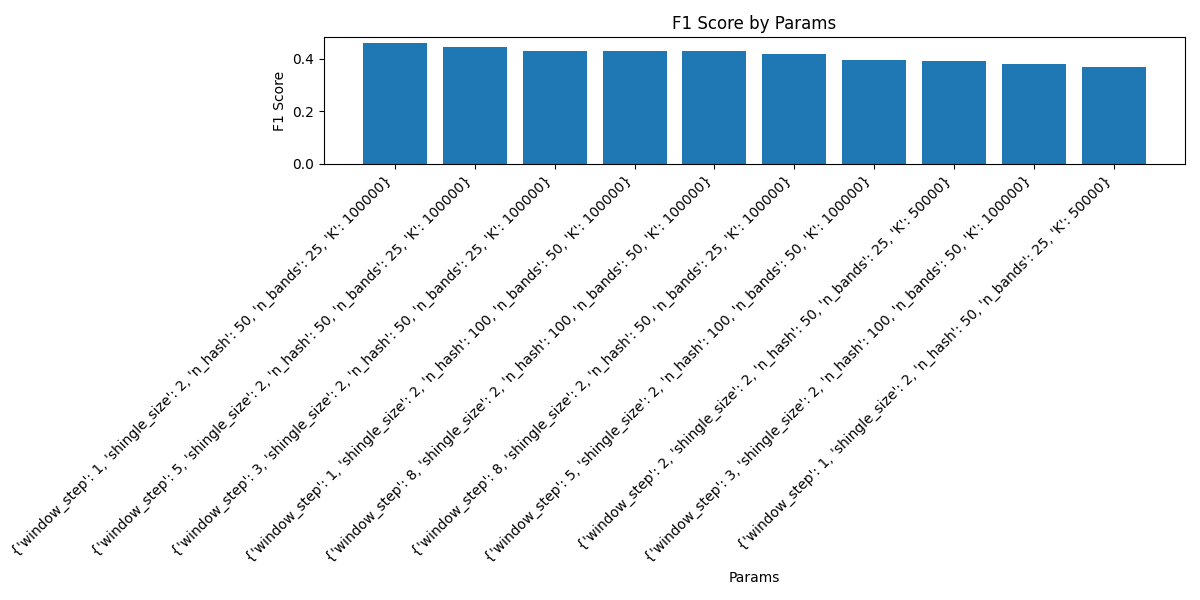

The data file committed next to this chart (first rows):
f1, params, precision, recall, false_positives, false_negatives, true_positives, true_negatives
0.005587, {'window_step': 2, 'shingle_size': 2, 'n…, 0.005464, 0.005714, 364, 348, 2, 550011
0.01141, {'window_step': 1, 'shingle_size': 2, 'n…, 0.0114, 0.01143, 347, 346, 4, 550028
2.82087447107808e-12, {'window_step': 5, 'shingle_size': 2, 'n…, 2.785515320326503e-12, 2.8571428571346942e-12, 359, 350, 0, 550016
0.005731, {'window_step': 3, 'shingle_size': 2, 'n…, 0.005747, 0.005714, 346, 348, 2, 550029
0.002821, {'window_step': 8, 'shingle_size': 2, 'n…, 0.002786, 0.002857, 358, 349, 1, 550017
2.7816411682815536e-12, {'window_step': 3, 'shingle_size': 3, 'n…, 2.710027100263659e-12, 2.8571428571346942e-12, 369, 350, 0, 550006
2.9154518950352324e-12, {'window_step': 2, 'shingle_size': 3, 'n…, 2.976190476181619e-12, 2.8571428571346942e-12, 336, 350, 0, 550039
2.9154518950352324e-12, {'window_step': 5, 'shingle_size': 3, 'n…, 2.976190476181619e-12, 2.8571428571346942e-12, 336, 350, 0, 550039
2.7434842249581797e-12, {'window_step': 8, 'shingle_size': 3, 'n…, 2.6385224274336717e-12, 2.8571428571346942e-12, 379, 350, 0, 549996
2.941176470579585e-12, {'window_step': 1, 'shingle_size': 3, 'n…, 3.030303030293848e-12, 2.8571428571346942e-12, 330, 350, 0, 550045
2.6954177897501475e-12, {'window_step': 3, 'shingle_size': 5, 'n…, 2.5510204081567577e-12, 2.8571428571346942e-12, 392, 350, 0, 549983
2.82087447107808e-12, {'window_step': 1, 'shingle_size': 5, 'n…, 2.785515320326503e-12, 2.8571428571346942e-12, 359, 350, 0, 550016
0.002907, {'window_step': 5, 'shingle_size': 5, 'n…, 0.002959, 0.002857, 337, 349, 1, 550038
2.9282576866678532e-12, {'window_step': 2, 'shingle_size': 5, 'n…, 3.0030030029939852e-12, 2.8571428571346942e-12, 333, 350, 0, 550042
3.0349013656964047e-12, {'window_step': 1, 'shingle_size': 2, 'n…, 3.2362459546820835e-12, 2.8571428571346942e-12, 309, 350, 0, 550066
3.0030030029939852e-12, {'window_step': 1, 'shingle_size': 6, 'n…, 3.1645569620153023e-12, 2.8571428571346942e-12, 316, 350, 0, 550059
3.1948881789035312e-12, {'window_step': 3, 'shingle_size': 2, 'n…, 3.6231884057839743e-12, 2.8571428571346942e-12, 276, 350, 0, 550099
3.0487804877955835e-12, {'window_step': 8, 'shingle_size': 5, 'n…, 3.267973856198471e-12, 2.8571428571346942e-12, 306, 350, 0, 550069
0.006309, {'window_step': 2, 'shingle_size': 2, 'n…, 0.007042, 0.005714, 282, 348, 2, 550093
0.002736, {'window_step': 2, 'shingle_size': 6, 'n…, 0.002625, 0.002857, 380, 349, 1, 549995
0.002829, {'window_step': 5, 'shingle_size': 6, 'n…, 0.002801, 0.002857, 356, 349, 1, 550019
2.832861189793675e-12, {'window_step': 3, 'shingle_size': 6, 'n…, 2.8089887640370537e-12, 2.8571428571346942e-12, 356, 350, 0, 550019
2.7285129604291175e-12, {'window_step': 8, 'shingle_size': 6, 'n…, 2.6109660574344363e-12, 2.8571428571346942e-12, 383, 350, 0, 549992
0.005979, {'window_step': 1, 'shingle_size': 7, 'n…, 0.00627, 0.005714, 317, 348, 2, 550058
2.8943560057803356e-12, {'window_step': 5, 'shingle_size': 7, 'n…, 2.9325513196394944e-12, 2.8571428571346942e-12, 341, 350, 0, 550034
0.002845, {'window_step': 2, 'shingle_size': 7, 'n…, 0.002833, 0.002857, 352, 349, 1, 550023
2.9542097488834444e-12, {'window_step': 3, 'shingle_size': 7, 'n…, 3.0581039755258166e-12, 2.8571428571346942e-12, 327, 350, 0, 550048
2.86944045910224e-12, {'window_step': 8, 'shingle_size': 7, 'n…, 2.8818443803951533e-12, 2.8571428571346942e-12, 347, 350, 0, 550028
3.0349013656964047e-12, {'window_step': 5, 'shingle_size': 2, 'n…, 3.2362459546820835e-12, 2.8571428571346942e-12, 309, 350, 0, 550066
3.3112582781347314e-12, {'window_step': 8, 'shingle_size': 2, 'n…, 3.9370078740002484e-12, 2.8571428571346942e-12, 254, 350, 0, 550121
0.003135, {'window_step': 1, 'shingle_size': 3, 'n…, 0.003472, 0.002857, 287, 349, 1, 550088
0.003236, {'window_step': 3, 'shingle_size': 3, 'n…, 0.003731, 0.002857, 267, 349, 1, 550108
0.003252, {'window_step': 8, 'shingle_size': 3, 'n…, 0.003774, 0.002857, 264, 349, 1, 550111
3.0721966205742794e-12, {'window_step': 2, 'shingle_size': 3, 'n…, 3.3222591362015877e-12, 2.8571428571346942e-12, 301, 350, 0, 550074
3.289473684199706e-12, {'window_step': 5, 'shingle_size': 3, 'n…, 3.875968992233039e-12, 2.8571428571346942e-12, 258, 350, 0, 550117
0.003155, {'window_step': 1, 'shingle_size': 5, 'n…, 0.003521, 0.002857, 283, 349, 1, 550092
3.1695721077554057e-12, {'window_step': 2, 'shingle_size': 5, 'n…, 3.5587188611973e-12, 2.8571428571346942e-12, 281, 350, 0, 550094
3.1847133757860365e-12, {'window_step': 3, 'shingle_size': 5, 'n…, 3.5971223021453346e-12, 2.8571428571346942e-12, 278, 350, 0, 550097
3.1249999999902343e-12, {'window_step': 1, 'shingle_size': 6, 'n…, 3.4482758620570754e-12, 2.8571428571346942e-12, 290, 350, 0, 550085
0.003072, {'window_step': 8, 'shingle_size': 5, 'n…, 0.003322, 0.002857, 300, 349, 1, 550075
0.003125, {'window_step': 5, 'shingle_size': 5, 'n…, 0.003448, 0.002857, 289, 349, 1, 550086
3.179650238463658e-12, {'window_step': 2, 'shingle_size': 6, 'n…, 3.584229390668157e-12, 2.8571428571346942e-12, 279, 350, 0, 550096
3.2154340835909473e-12, {'window_step': 3, 'shingle_size': 6, 'n…, 3.676470588221778e-12, 2.8571428571346942e-12, 272, 350, 0, 550103
3.1397174254218536e-12, {'window_step': 5, 'shingle_size': 6, 'n…, 3.484320557479149e-12, 2.8571428571346942e-12, 287, 350, 0, 550088
3.199999999989761e-12, {'window_step': 1, 'shingle_size': 2, 'n…, 3.6363636363504138e-12, 2.8571428571346942e-12, 275, 350, 0, 550100
3.3333333333222227e-12, {'window_step': 8, 'shingle_size': 6, 'n…, 3.999999999984001e-12, 2.8571428571346942e-12, 250, 350, 0, 550125
3.3057851239560143e-12, {'window_step': 2, 'shingle_size': 2, 'n…, 3.921568627435602e-12, 2.8571428571346942e-12, 255, 350, 0, 550120
3.1897926634666997e-12, {'window_step': 3, 'shingle_size': 2, 'n…, 3.610108303236065e-12, 2.8571428571346942e-12, 277, 350, 0, 550098
3.2467532467427057e-12, {'window_step': 5, 'shingle_size': 2, 'n…, 3.7593984962264685e-12, 2.8571428571346942e-12, 266, 350, 0, 550109
3.1847133757860365e-12, {'window_step': 8, 'shingle_size': 2, 'n…, 3.5971223021453346e-12, 2.8571428571346942e-12, 278, 350, 0, 550097
3.225806451602498e-12, {'window_step': 1, 'shingle_size': 7, 'n…, 3.703703703689987e-12, 2.8571428571346942e-12, 270, 350, 0, 550105
0.003295, {'window_step': 2, 'shingle_size': 7, 'n…, 0.003891, 0.002857, 256, 349, 1, 550119
3.4246575342348474e-12, {'window_step': 5, 'shingle_size': 7, 'n…, 4.273504273486011e-12, 2.8571428571346942e-12, 234, 350, 0, 550141
0.006472, {'window_step': 3, 'shingle_size': 7, 'n…, 0.007463, 0.005714, 266, 348, 2, 550109
3.3057851239560143e-12, {'window_step': 8, 'shingle_size': 7, 'n…, 3.921568627435602e-12, 2.8571428571346942e-12, 255, 350, 0, 550120
0.003339, {'window_step': 1, 'shingle_size': 3, 'n…, 0.004016, 0.002857, 248, 349, 1, 550127
3.1595576619173476e-12, {'window_step': 2, 'shingle_size': 3, 'n…, 3.5335689045811537e-12, 2.8571428571346942e-12, 283, 350, 0, 550092
3.210272873183916e-12, {'window_step': 3, 'shingle_size': 3, 'n…, 3.663003662990246e-12, 2.8571428571346942e-12, 273, 350, 0, 550102
3.225806451602498e-12, {'window_step': 5, 'shingle_size': 3, 'n…, 3.703703703689987e-12, 2.8571428571346942e-12, 270, 350, 0, 550105
3.1695721077554057e-12, {'window_step': 8, 'shingle_size': 3, 'n…, 3.5587188611973e-12, 2.8571428571346942e-12, 281, 350, 0, 550094
... 1,065 more rows
